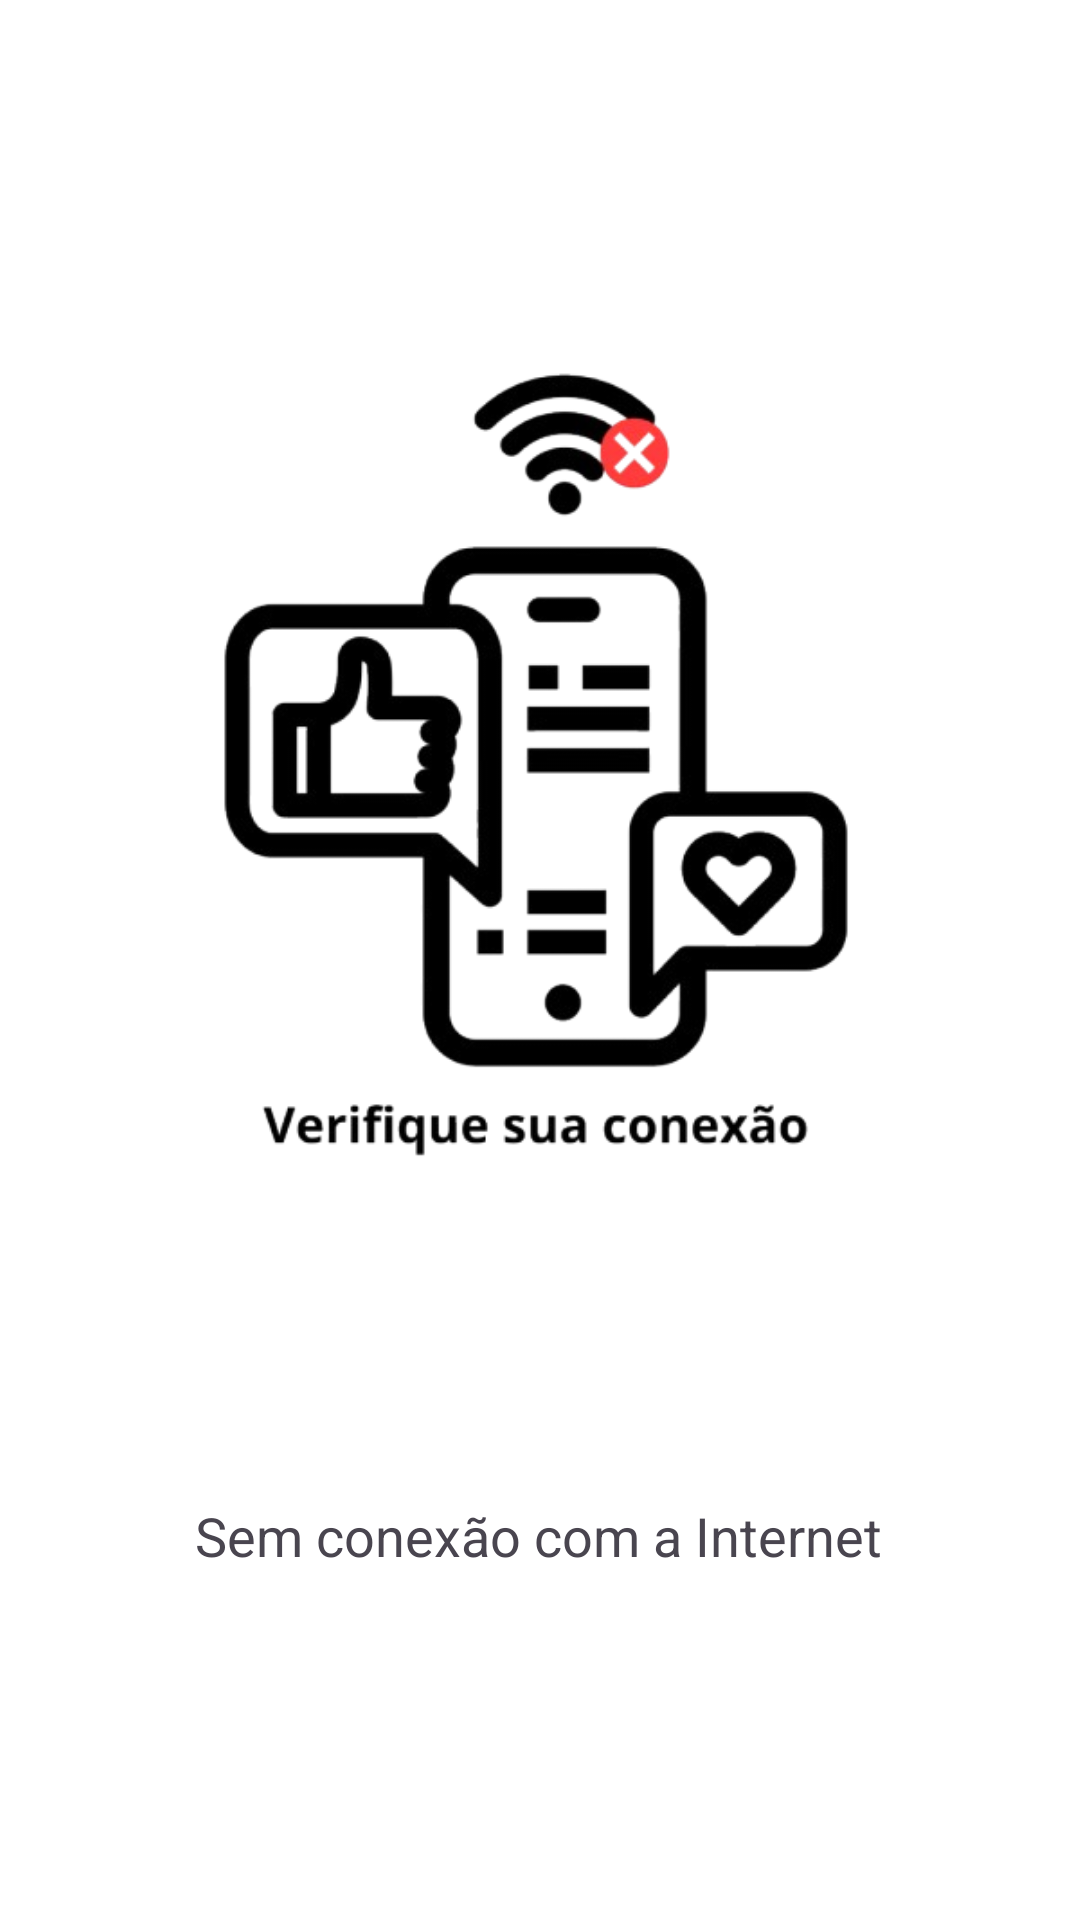

The Android layout XML behind this screen, and the referenced resources:
<!-- AndroidManifest.xml: application theme Theme.ProjectWhatsApp -->
<!-- res/layout/activity_no_internet.xml -->
<?xml version="1.0" encoding="utf-8"?>
<androidx.constraintlayout.widget.ConstraintLayout xmlns:android="http://schemas.android.com/apk/res/android"
    xmlns:app="http://schemas.android.com/apk/res-auto"
    xmlns:tools="http://schemas.android.com/tools"
    android:layout_width="match_parent"
    android:layout_height="match_parent"
    android:gravity="center">

    <TextView
        android:id="@+id/tvNoInternet"
        android:layout_width="wrap_content"
        android:layout_height="wrap_content"
        android:layout_above="@+id/btnTryAgain"
        android:layout_marginBottom="116dp"
        android:text="Sem conexão com a Internet"
        android:textSize="18sp"
        app:layout_constraintBottom_toBottomOf="parent"
        app:layout_constraintEnd_toEndOf="parent"
        app:layout_constraintHorizontal_bias="0.496"
        app:layout_constraintStart_toStartOf="parent" />

    <Button
        android:id="@+id/btnTryAgain"
        android:layout_width="0dp"
        android:layout_height="wrap_content"
        android:layout_alignBottom="@+id/imageView4"
        android:layout_marginStart="16dp"
        android:layout_marginTop="76dp"
        android:layout_marginEnd="16dp"
        android:text="Tentar novamente"
        android:textColor="@color/white"
        app:layout_constraintBottom_toTopOf="@+id/tvNoInternet"
        app:layout_constraintEnd_toEndOf="parent"
        app:layout_constraintHorizontal_bias="1.0"
        app:layout_constraintStart_toStartOf="parent"
        app:layout_constraintTop_toBottomOf="@+id/imageView3"
        app:layout_constraintVertical_bias="0.024" />

    <ImageView
        android:id="@+id/imageView3"
        android:layout_width="350dp"
        android:layout_height="300dp"
        android:layout_marginTop="100dp"
        app:layout_constraintEnd_toEndOf="parent"
        app:layout_constraintHorizontal_bias="0.372"
        app:layout_constraintStart_toStartOf="parent"
        app:layout_constraintTop_toTopOf="parent"
        app:srcCompat="@drawable/no_internet_light" />

</androidx.constraintlayout.widget.ConstraintLayout>
<!-- resources referenced by this layout -->
<resources>
  <color name="white">#FFFFFFFF</color>
  <!-- drawable no_internet_light: png bitmap (drawable, 64535 bytes) -->
  <style name="Theme.ProjectWhatsApp" parent="Base.Theme.ProjectWhatsApp" />
  <style name="Base.Theme.ProjectWhatsApp" parent="Theme.Material3.DayNight.NoActionBar">
          
  
          
          <item name="colorPrimary">#075E54</item>
          <item name="colorPrimaryDark">#128C7E</item>
          <item name="colorAccent">#25D366</item>
  
          
          <item name="android:colorBackground">#FFFFFF</item>
          <item name="android:textColorPrimary">#000000</item>
          <item name="android:textColorSecondary">#757575</item>
  
          
          <item name="android:statusBarColor">#128C7E</item>
          <item name="android:navigationBarColor">#FFFFFF</item>
  
          <item name="buttonStyle">@style/Widget.Button.Light</item>
          
          <item name="actionOverflowButtonStyle">@style/ActionOverFlowButton</item>
      </style>
  <style name="Widget.Button.Light" parent="Widget.MaterialComponents.Button">
          <item name="android:textColor">#FFFFFF</item>
          <item name="backgroundTint">#25D366</item>
      </style>
  <style name="ActionOverFlowButton" parent="Widget.AppCompat.ActionButton.Overflow">
          <item name="tint">@color/white</item>
      </style>
</resources>
